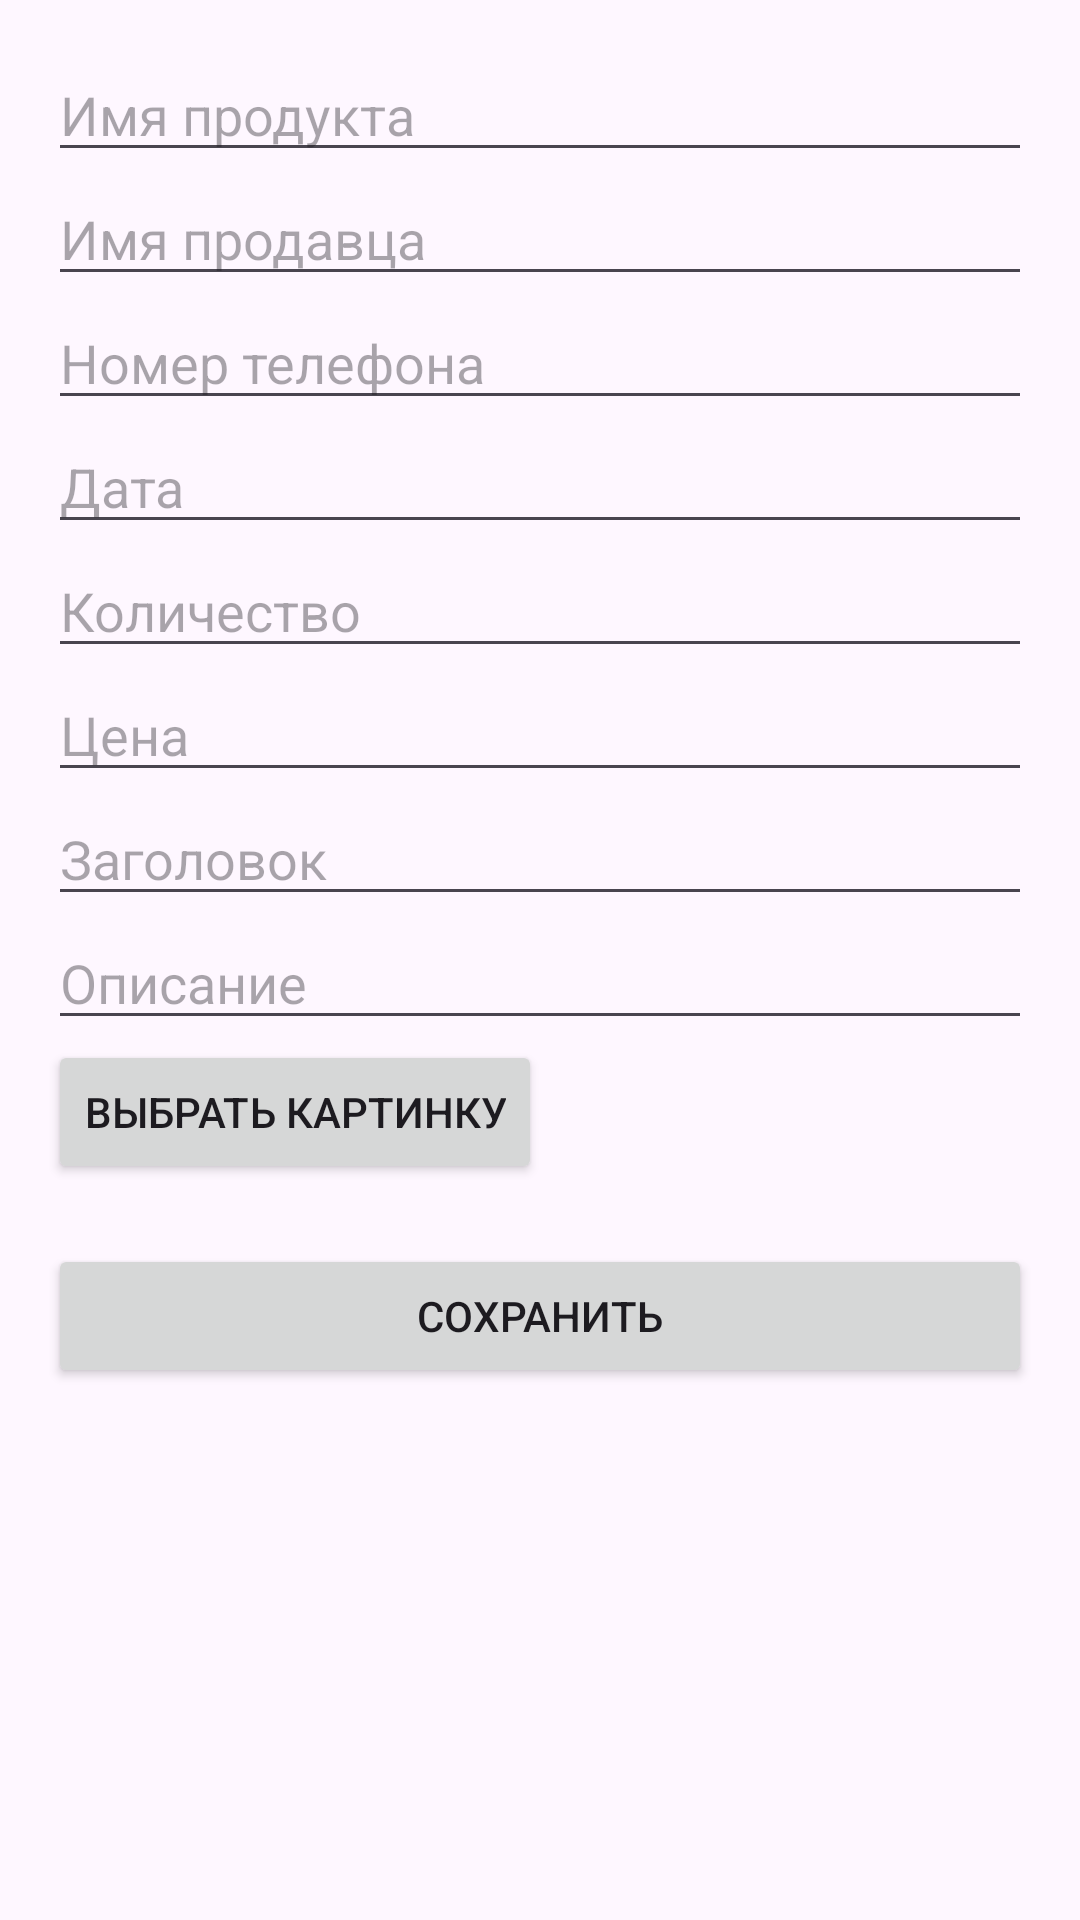

Reconstruct the res/layout file that produces this screen, plus the resources it refers to.
<!-- AndroidManifest.xml: application theme Theme.EcomApp -->
<!-- res/layout/activity_add_product.xml -->
<ScrollView
    xmlns:android="http://schemas.android.com/apk/res/android"
    android:layout_width="match_parent"
    android:layout_height="match_parent">

    <LinearLayout
        android:layout_width="match_parent"
        android:layout_height="wrap_content"
        android:orientation="vertical"
        android:padding="16dp">

        <EditText
            android:id="@+id/productName"
            android:layout_width="match_parent"
            android:layout_height="wrap_content"
            android:hint="Имя продукта" />

        <EditText
            android:id="@+id/sellerName"
            android:layout_width="match_parent"
            android:layout_height="wrap_content"
            android:hint="Имя продавца" />

        <EditText
            android:id="@+id/phoneNumber"
            android:layout_width="match_parent"
            android:layout_height="wrap_content"
            android:hint="Номер телефона" />

        <EditText
            android:id="@+id/date"
            android:layout_width="match_parent"
            android:layout_height="wrap_content"
            android:hint="Дата" />

        <EditText
            android:id="@+id/quantity"
            android:layout_width="match_parent"
            android:layout_height="wrap_content"
            android:hint="Количество" />

        <EditText
            android:id="@+id/price"
            android:layout_width="match_parent"
            android:layout_height="wrap_content"
            android:hint="Цена" />

        <EditText
            android:id="@+id/title"
            android:layout_width="match_parent"
            android:layout_height="wrap_content"
            android:hint="Заголовок" />

        <EditText
            android:id="@+id/description"
            android:layout_width="match_parent"
            android:layout_height="wrap_content"
            android:hint="Описание" />

        <Button
            android:id="@+id/uploadImageButton"
            android:layout_width="wrap_content"
            android:layout_height="wrap_content"
            android:text="Выбрать картинку" />

        <Button
            android:id="@+id/saveProductButton"
            android:layout_width="match_parent"
            android:layout_height="wrap_content"
            android:layout_marginTop="20dp"
            android:text="Сохранить" />
    </LinearLayout>
</ScrollView>
<!-- resources referenced by this layout -->
<resources>
  <style name="Theme.EcomApp" parent="Base.Theme.EcomApp" />
  <style name="Base.Theme.EcomApp" parent="Theme.Material3.DayNight.NoActionBar">
          
          
      </style>
</resources>
